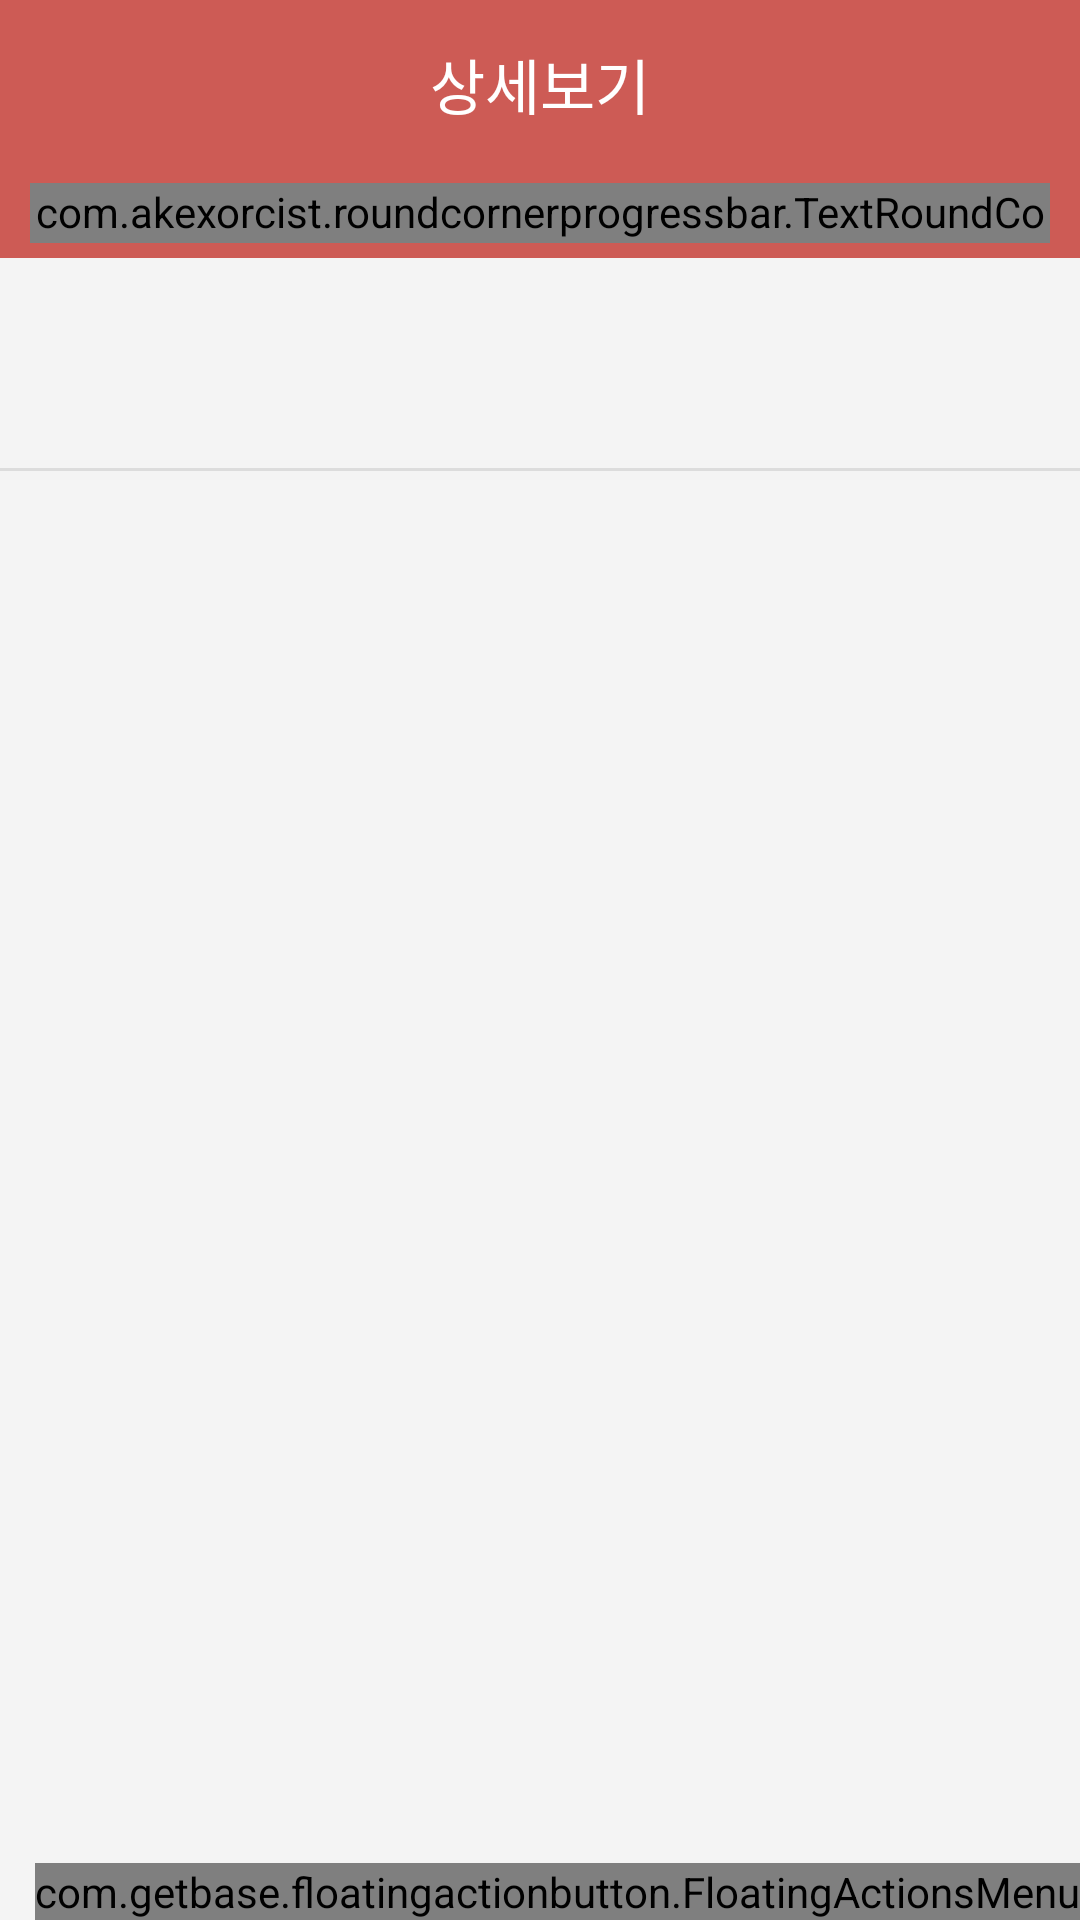

Reconstruct the res/layout file that produces this screen, plus the resources it refers to.
<!-- AndroidManifest.xml: activity theme AppTheme -->
<!-- res/layout/activity_show_tuetue.xml -->
<?xml version="1.0" encoding="utf-8"?>
<RelativeLayout xmlns:android="http://schemas.android.com/apk/res/android"
    xmlns:tools="http://schemas.android.com/tools"
    xmlns:app="http://schemas.android.com/apk/res-auto"
    android:id="@+id/activity_start_root"
    android:layout_width="match_parent"
    android:layout_height="match_parent"
    tools:context="tk.twpooi.tuetue.StartActivity"
    android:background="@color/background_color">

    <LinearLayout
        android:id="@+id/li_toolbar"
        android:layout_width="match_parent"
        android:layout_height="wrap_content"
        android:orientation="vertical"
        >



        <android.support.v7.widget.Toolbar
            android:id="@+id/toolbar"
            app:contentInsetStart="0dp"
            android:layout_height="wrap_content"
            android:layout_width="match_parent"
            android:minHeight="?attr/actionBarSize"
            android:background="@color/colorPrimary"
            >


            <RelativeLayout
                android:layout_width="match_parent"
                android:layout_height="?attr/actionBarSize">


                <TextView
                    android:id="@+id/toolbar_title"
                    android:layout_width="wrap_content"
                    android:layout_height="wrap_content"
                    android:text="상세보기"
                    android:textColor="@color/white"
                    android:textSize="20sp"
                    android:layout_centerInParent="true"
                    />

            </RelativeLayout>



        </android.support.v7.widget.Toolbar>


    </LinearLayout>

    <FrameLayout
        android:id="@+id/fm_progress"
        android:layout_below="@id/li_toolbar"
        android:layout_width="match_parent"
        android:layout_height="wrap_content">

        <RelativeLayout
            android:id="@+id/rl_progress"
            android:layout_width="match_parent"
            android:layout_height="wrap_content"
            android:gravity="center"
            android:background="@color/colorPrimary"
            >

            <com.akexorcist.roundcornerprogressbar.TextRoundCornerProgressBar
                xmlns:prg="http://schemas.android.com/apk/res-auto"
                android:id="@+id/progress"
                android:layout_height="20dp"
                android:layout_width="match_parent"
                android:layout_marginTop="5dp"
                android:layout_marginBottom="5dp"
                android:layout_marginRight="10dp"
                android:layout_marginLeft="10dp"
                prg:rcProgressColor="@color/green"
                prg:rcBackgroundColor="@color/dark_gray"
                prg:rcTextProgressColor="@color/white"
                prg:rcTextProgressSize="12sp"
                />

        </RelativeLayout>

        <TextView
            android:id="@+id/tv_finish"
            android:layout_centerInParent="true"
            android:layout_width="match_parent"
            android:layout_height="wrap_content"
            android:text="마감"
            android:textSize="16sp"
            android:textStyle="bold"
            android:textColor="@color/white"
            android:gravity="center"
            android:paddingTop="5dp"
            android:paddingBottom="5dp"
            android:visibility="gone"
            android:background="@color/transparent" />

    </FrameLayout>



    <LinearLayout
        android:id="@+id/li_profile"
        android:layout_width="match_parent"
        android:layout_height="wrap_content"
        android:layout_below="@+id/fm_progress"
        android:orientation="vertical"
        >
        <RelativeLayout
            android:id="@+id/rl_profile"
            android:layout_width="match_parent"
            android:layout_height="wrap_content"
            android:background="@color/profile_background"
            >

            <RelativeLayout
                android:layout_width="match_parent"
                android:layout_height="wrap_content"
                android:layout_toLeftOf="@+id/tv_dday"
                >

                <ImageView
                    android:id="@+id/profileImg"
                    android:layout_width="50dp"
                    android:layout_height="50dp"
                    android:layout_margin="10dp"
                    />

                <LinearLayout
                    android:layout_width="match_parent"
                    android:layout_height="wrap_content"
                    android:orientation="vertical"
                    android:layout_toRightOf="@+id/profileImg"
                    android:layout_centerVertical="true"
                    >

                    <TextView
                        android:id="@+id/tv_nickname"
                        android:layout_width="match_parent"
                        android:layout_height="wrap_content"
                        android:textSize="12sp"
                        android:textColor="@color/dark_gray"
                        />

                    <TextView
                        android:id="@+id/tv_email"
                        android:layout_width="match_parent"
                        android:layout_height="wrap_content"
                        android:textSize="12sp"
                        android:textColor="@color/dark_gray"
                        />

                </LinearLayout>

            </RelativeLayout>

            <TextView
                android:id="@+id/tv_dday"
                android:layout_width="wrap_content"
                android:layout_height="wrap_content"
                android:textSize="13sp"
                android:textColor="@color/dark_gray"
                android:layout_gravity="right"
                android:layout_alignParentRight="true"
                android:layout_centerVertical="true"
                android:layout_marginRight="10dp"
                android:layout_marginLeft="10dp"
                />

        </RelativeLayout>

        <View
            android:layout_width="match_parent"
            android:layout_height="1dip"
            android:background="@color/light_gray"
            />

    </LinearLayout>

    <FrameLayout
        android:layout_width="match_parent"
        android:layout_height="match_parent"
        android:layout_below="@+id/li_profile"
        android:layout_above="@+id/join"
        >

        <ScrollView
            android:id="@+id/sv"
            android:layout_width="match_parent"
            android:layout_height="match_parent"
            android:background="@color/profile_background"
            android:scrollbars="vertical"
            >

            <LinearLayout
                android:id="@+id/li_info_field"
                android:layout_width="match_parent"
                android:layout_height="wrap_content"
                android:orientation="vertical">

            </LinearLayout>

        </ScrollView>

        <RelativeLayout android:layout_width="match_parent"
            android:layout_height="match_parent"
            xmlns:fab="http://schemas.android.com/apk/res-auto">

            <com.getbase.floatingactionbutton.FloatingActionsMenu
                android:id="@+id/multiple_actions"
                android:layout_width="wrap_content"
                android:layout_height="wrap_content"
                android:layout_alignParentBottom="true"
                android:layout_alignParentRight="true"
                android:layout_alignParentEnd="true"
                fab:fab_addButtonSize="mini"
                fab:fab_addButtonColorNormal="@color/pink"
                fab:fab_addButtonColorPressed="@color/pink_pressed"
                fab:fab_addButtonPlusIconColor="@color/white"
                fab:fab_labelStyle="@style/menu_labels_style">

                <com.getbase.floatingactionbutton.FloatingActionButton
                    android:id="@+id/fab_report"
                    android:layout_width="wrap_content"
                    android:layout_height="wrap_content"
                    android:layout_alignParentBottom="true"
                    android:layout_alignParentRight="true"
                    fab:fab_size="mini"
                    fab:fab_icon="@drawable/ic_file_chart_grey600_24dp"
                    fab:fab_colorNormal="@color/white"
                    fab:fab_title="Action A"
                    fab:fab_colorPressed="@color/light_gray" />

                <com.getbase.floatingactionbutton.FloatingActionButton
                    android:id="@+id/fab_edit"
                    android:layout_width="wrap_content"
                    android:layout_height="wrap_content"
                    android:layout_alignParentBottom="true"
                    android:layout_alignParentRight="true"
                    fab:fab_size="mini"
                    fab:fab_icon="@drawable/ic_pencil_grey600_24dp"
                    fab:fab_colorNormal="@color/white"
                    fab:fab_title="Action A"
                    fab:fab_colorPressed="@color/light_gray" />

            </com.getbase.floatingactionbutton.FloatingActionsMenu>

        </RelativeLayout>

    </FrameLayout>



    <TextView
        android:id="@+id/join"
        android:layout_width="match_parent"
        android:layout_height="40dp"
        android:text="참가하기"
        android:textColor="@color/white"
        android:textSize="14sp"
        android:gravity="center"
        android:layout_alignParentBottom="true"
        android:background="@color/colorPrimary"
        android:visibility="gone"
        />


</RelativeLayout>
<!-- resources referenced by this layout -->
<resources>
  <color name="background_color">#f6f6f6</color>
  <color name="colorPrimary">#CD5B55</color>
  <color name="dark_gray">#484848</color>
  <color name="green">#FF34A350</color>
  <color name="light_gray">#dcdcdc</color>
  <color name="pink">#FF4081</color>
  <color name="pink_pressed">#ec407a</color>
  <color name="profile_background">#f4f4f4</color>
  <color name="transparent">#CD000000</color>
  <color name="white">#FFFFFF</color>
  <style name="menu_labels_style">
          <item name="android:background">@drawable/fab_label_background</item>
          <item name="android:textColor">@color/white</item>
      </style>
  <style name="AppTheme" parent="Theme.AppCompat.Light.NoActionBar">
          
          <item name="colorPrimary">@color/colorPrimary</item>
          <item name="colorPrimaryDark">@color/colorPrimaryDark</item>
          <item name="colorAccent">@color/colorAccent</item>
          <item name="android:windowIsTranslucent">true</item>
          <item name="android:windowBackground">@android:color/transparent</item>
          <item name="android:windowAnimationStyle">@null</item>
          <item name="android:textColorSecondary">@color/white</item>
      </style>
  <color name="colorPrimaryDark">@color/colorPrimary</color>
  <color name="colorAccent">#FF4081</color>
</resources>
